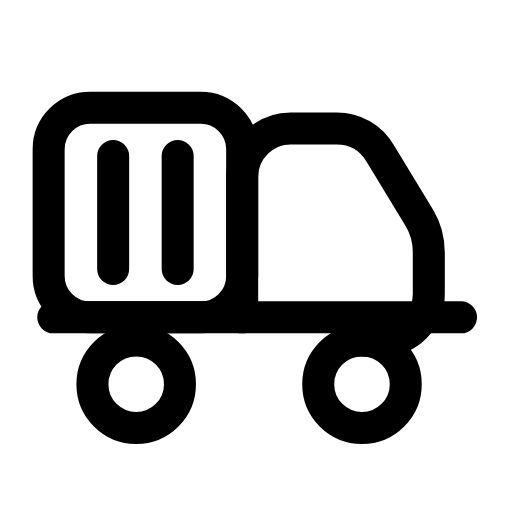
t = 0.00 s
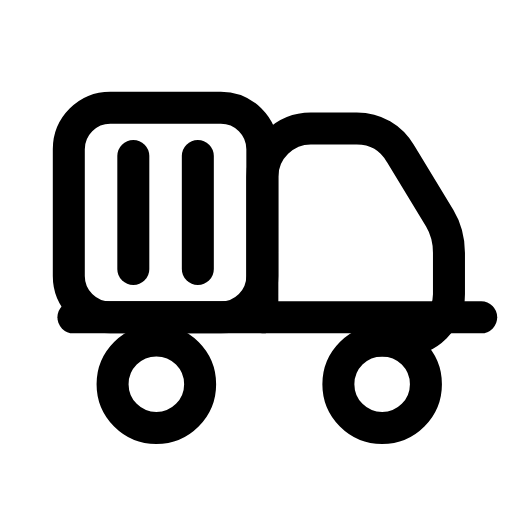
t = 0.22 s
t = 0.47 s: frame unchanged from t = 0.00 s, image omitted
t = 0.68 s: frame unchanged from t = 0.00 s, image omitted
t = 0.95 s: frame unchanged from t = 0.00 s, image omitted
t = 1.18 s: frame unchanged from t = 0.00 s, image omitted

The animated SVG that drew these frames (rendered in a browser with its animation timeline set to each time). Animation: 1 SMIL element (animateTransform=1); one cycle of 1.40 s, repeats indefinitely.

<svg xmlns="http://www.w3.org/2000/svg" width="24" height="24" viewBox="0 0 24 24" fill="none"><g transform="translate(-0.96 -1) scale(1.08)"><g><animateTransform attributeName="transform" type="translate" values="0 0;0 0;0.9 0;0 0;0 0;0 0;0 0;0.9 0;0 0;0 0;0 0" keyTimes="0;0.09;0.225;0.3375;0.45;0.6;0.675;0.75;0.84;0.9;1" dur="1.4s" repeatCount="indefinite" calcMode="spline" keySplines="0.16 1 0.3 1;0.16 1 0.3 1;0.16 1 0.3 1;0.16 1 0.3 1;0.16 1 0.3 1;0.16 1 0.3 1;0.16 1 0.3 1;0.16 1 0.3 1;0.16 1 0.3 1;0.16 1 0.3 1"/><rect stroke="currentColor" stroke-width="1.389" stroke-linecap="round" stroke-linejoin="round" fill="none" x="3" y="5.6" width="8.4" height="9.1" rx="1.8"></rect><line stroke="currentColor" stroke-width="1.389" stroke-linecap="round" stroke-linejoin="round" fill="none" x1="5.8" y1="7.7" x2="5.8" y2="12.6"></line><line stroke="currentColor" stroke-width="1.389" stroke-linecap="round" stroke-linejoin="round" fill="none" x1="8.6" y1="7.7" x2="8.6" y2="12.6"></line><path stroke="currentColor" stroke-width="1.389" stroke-linecap="round" stroke-linejoin="round" fill="none" d="M11.4 14.7L11.4 8.6C11.4 7.4 12.4 6.5 13.5 6.5L15.5 6.5C16.3 6.5 17 6.9 17.4 7.6L19.1 10.4C19.4 10.9 19.5 11.4 19.5 11.9L19.5 13.7C19.5 14.8 18.6 15.7 17.5 15.7L16.1 15.7"></path><line stroke="currentColor" stroke-width="1.389" stroke-linecap="round" stroke-linejoin="round" fill="none" x1="3.2" y1="14.7" x2="20.9" y2="14.7"></line><circle stroke="currentColor" stroke-width="1.389" stroke-linecap="round" stroke-linejoin="round" fill="none" cx="6.8" cy="17.6" r="1.9"></circle><circle stroke="currentColor" stroke-width="1.389" stroke-linecap="round" stroke-linejoin="round" fill="none" cx="16.6" cy="17.6" r="1.9"></circle></g></g></svg>
